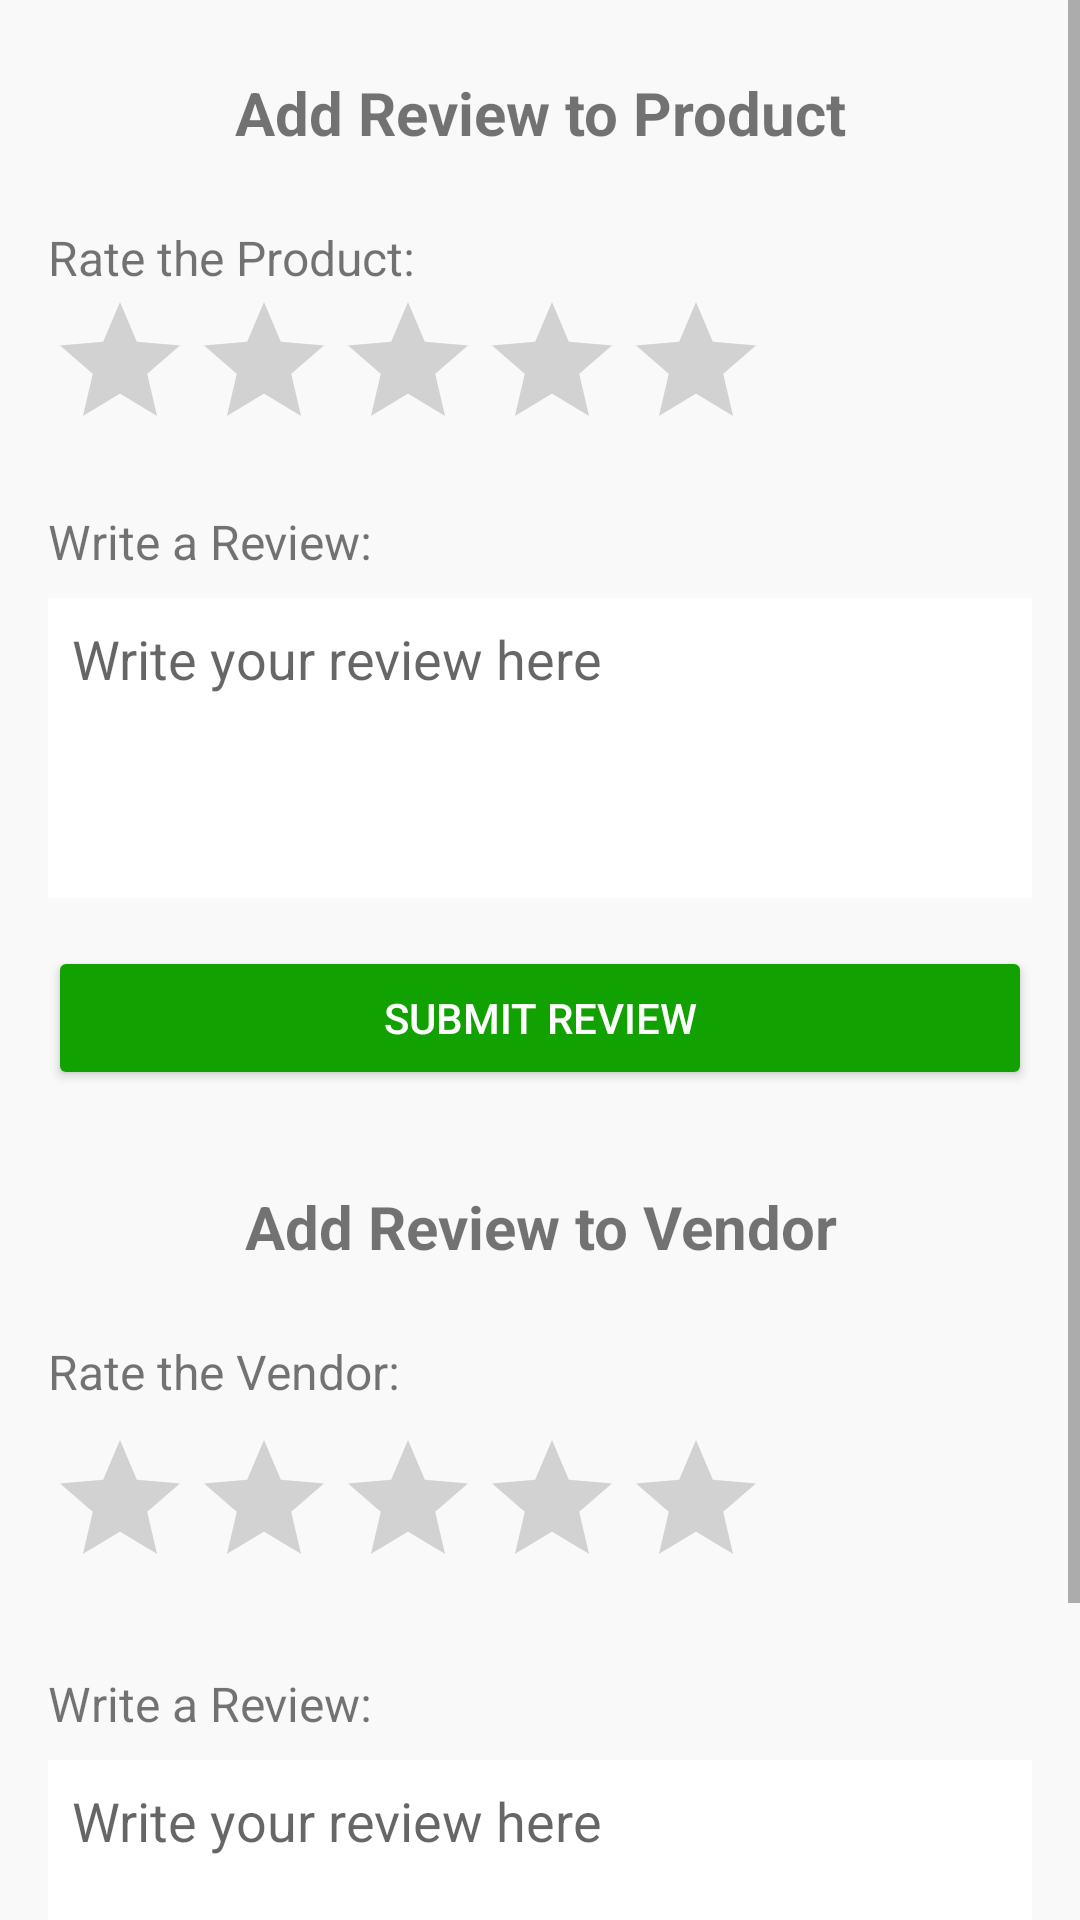

Produce the Android XML layout that renders to this screen, including the resource entries it uses.
<!-- AndroidManifest.xml: application theme Theme.HomeDoot -->
<!-- res/layout/activity_acitivity_rating.xml -->
<?xml version="1.0" encoding="utf-8"?>
<ScrollView xmlns:android="http://schemas.android.com/apk/res/android"
    xmlns:app="http://schemas.android.com/apk/res-auto"
    xmlns:tools="http://schemas.android.com/tools"
    android:layout_width="match_parent"
    android:layout_height="match_parent"
    android:fillViewport="true"
    android:background="#F9F9F9"
    tools:context="com.example.akhleshkumar.homedoot.activities.AcitivityRating">

    <LinearLayout
        android:id="@+id/main"
        android:layout_width="match_parent"
        android:layout_height="wrap_content"
        android:orientation="vertical"
        android:padding="16dp">

        
        <TextView
            android:id="@+id/tvAddReviewTitle"
            android:layout_width="match_parent"
            android:layout_height="wrap_content"
            android:text="Add Review to Product"
            android:textSize="20sp"
            android:textStyle="bold"
            android:gravity="center"
            android:padding="8dp" />

        


        
        <TextView
            android:id="@+id/tvRatingLabel"
            android:layout_width="match_parent"
            android:layout_height="wrap_content"
            android:text="Rate the Product:"
            android:layout_marginTop="16dp"
            android:textSize="16sp" />

        <RatingBar
            android:id="@+id/ratingBar"
            android:layout_width="wrap_content"
            android:layout_height="wrap_content"
            android:progressTint="#028F02"
            android:numStars="5"
            android:stepSize="0.5"

            />


        
        <TextView
            android:id="@+id/tvReviewLabel"
            android:layout_width="match_parent"
            android:layout_height="wrap_content"
            android:text="Write a Review:"
            android:layout_marginTop="16dp"
            android:textSize="16sp" />

        <EditText
            android:id="@+id/etReview"
            android:layout_width="match_parent"
            android:layout_height="wrap_content"
            android:hint="Write your review here"
            android:background="#FFFFFF"
            android:minHeight="100dp"
            android:padding="8dp"
            android:gravity="top"
            android:layout_marginTop="8dp"
            android:inputType="textMultiLine" />

        
        <Button
            android:id="@+id/btnSubmitProductReview"
            android:layout_width="match_parent"
            android:layout_height="wrap_content"
            android:layout_marginTop="16dp"
            android:backgroundTint="#11A201"
            android:text="Submit Review"
            android:textColor="#FFFFFF"
            android:padding="12dp" />

        
        <TextView
            android:id="@+id/tvAddVendorReviewTitle"
            android:layout_width="match_parent"
            android:layout_height="wrap_content"
            android:text="Add Review to Vendor"
            android:textSize="20sp"
            android:textStyle="bold"
            android:gravity="center"
            android:padding="8dp"
            android:layout_marginTop="24dp" />

        


        


        
        <TextView
            android:id="@+id/tvVendorRatingLabel"
            android:layout_width="match_parent"
            android:layout_height="wrap_content"
            android:text="Rate the Vendor:"
            android:layout_marginTop="16dp"
            android:textSize="16sp" />

        <RatingBar
            android:id="@+id/ratingBarVendor"
            android:layout_width="wrap_content"
            android:layout_height="wrap_content"
            android:max="5"
            android:progressTint="#028F02"
            android:stepSize="0.5"
            android:numStars="5"
            android:layout_marginVertical="8dp" />

        
        <TextView
            android:id="@+id/tvVendorReviewLabel"
            android:layout_width="match_parent"
            android:layout_height="wrap_content"
            android:text="Write a Review:"

            android:layout_marginTop="16dp"
            android:textSize="16sp" />

        <EditText
            android:id="@+id/etVendorReview"
            android:layout_width="match_parent"
            android:layout_height="wrap_content"
            android:hint="Write your review here"
            android:background="#FFFFFF"
            android:minHeight="100dp"
            android:padding="8dp"
            android:gravity="top"
            android:layout_marginTop="8dp"
            android:inputType="textMultiLine" />

        
        <Button
            android:id="@+id/btnSubmitVendorReview"
            android:layout_width="match_parent"
            android:layout_height="wrap_content"
            android:layout_marginTop="16dp"
            android:backgroundTint="#4CAF50"
            android:text="Submit Review"
            android:textColor="#FFFFFF"
            android:padding="12dp" />

    </LinearLayout>
</ScrollView>
<!-- resources referenced by this layout -->
<resources>
  <style name="Theme.HomeDoot" parent="Theme.MaterialComponents.DayNight.NoActionBar">
          
          <item name="colorPrimary">#B41F3F</item>
          <item name="colorPrimaryVariant">#B41F3F</item>
          <item name="colorOnPrimary">@color/white</item>
          
          <item name="colorSecondary">@color/teal_200</item>
          <item name="colorSecondaryVariant">@color/teal_700</item>
          <item name="colorOnSecondary">@color/black</item>
          
          <item name="android:statusBarColor">?attr/colorPrimaryVariant</item>
          
      </style>
  <color name="white">#FFFFFFFF</color>
  <color name="teal_200">#FF03DAC5</color>
  <color name="teal_700">#FF018786</color>
  <color name="black">#FF000000</color>
</resources>
